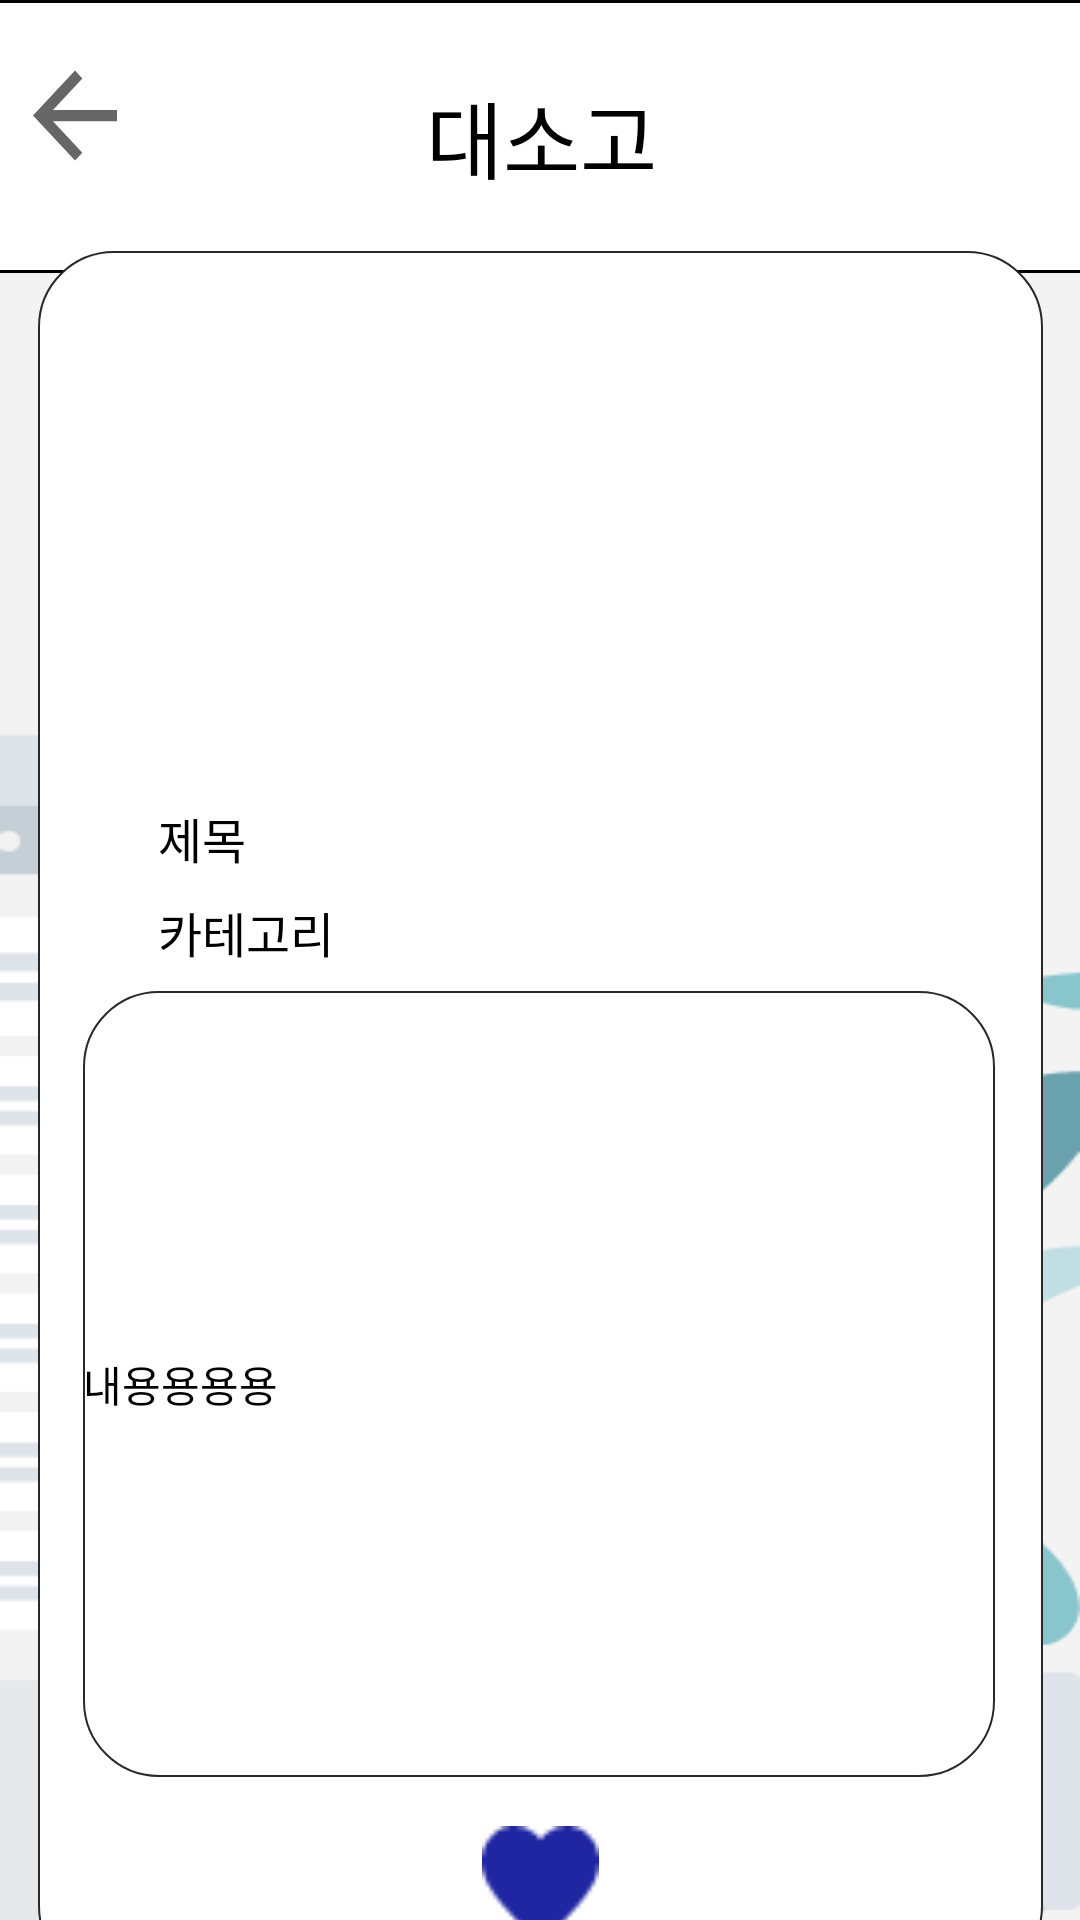

Write the Android layout XML for this screen, with the resource values it uses.
<!-- AndroidManifest.xml: application theme AppTheme -->
<!-- res/layout/activity_detail.xml -->
<?xml version="1.0" encoding="utf-8"?>
<androidx.constraintlayout.widget.ConstraintLayout xmlns:android="http://schemas.android.com/apk/res/android"
    xmlns:app="http://schemas.android.com/apk/res-auto"
    xmlns:tools="http://schemas.android.com/tools"
    android:layout_width="match_parent"
    android:layout_height="match_parent"
    android:background="@drawable/background4"
    tools:context=".view.DetailActivity">

    <Button
        android:id="@+id/back_Btn2"
        android:layout_width="42dp"
        android:layout_height="45dp"
        android:layout_marginStart="4dp"
        android:layout_marginTop="16dp"
        android:background="?attr/homeAsUpIndicator"
        app:layout_constraintStart_toStartOf="parent"
        app:layout_constraintTop_toTopOf="parent" />

    <TextView
        android:id="@+id/textView"
        android:layout_width="429dp"
        android:layout_height="91dp"
        android:background="@drawable/edit_background"
        android:gravity="center"
        android:text="대소고"
        android:textColor="@color/colorBlack"
        android:textSize="28sp"
        app:layout_constraintEnd_toEndOf="parent"
        app:layout_constraintStart_toStartOf="parent"
        app:layout_constraintTop_toTopOf="parent" />

    <ImageView
        android:id="@+id/imageView"
        android:layout_width="331dp"
        android:layout_height="160dp"
        android:layout_marginTop="0dp"
        app:layout_constraintEnd_toEndOf="@+id/textView5"
        app:layout_constraintHorizontal_bias="1.0"
        app:layout_constraintStart_toStartOf="@+id/textView5"
        app:layout_constraintTop_toTopOf="@+id/textView5" />

    <TextView
        android:id="@+id/textView5"
        android:layout_width="335dp"
        android:layout_height="577dp"
        android:background="@drawable/edit_background4"
        app:layout_constraintBottom_toBottomOf="parent"
        app:layout_constraintEnd_toEndOf="parent"
        app:layout_constraintStart_toStartOf="parent"
        app:layout_constraintTop_toBottomOf="@+id/textView"
        app:layout_constraintVertical_bias="0.266" />

    <TextView
        android:id="@+id/textView8"
        android:layout_width="wrap_content"
        android:layout_height="wrap_content"
        android:layout_marginStart="40dp"
        android:layout_marginTop="8dp"
        android:text="카테고리"
        android:textColor="@color/colorBlack"
        android:textSize="16sp"
        app:layout_constraintStart_toStartOf="@+id/textView5"
        app:layout_constraintTop_toBottomOf="@+id/textView7" />

    <TextView
        android:id="@+id/textView7"
        android:layout_width="wrap_content"
        android:layout_height="wrap_content"
        android:layout_marginTop="184dp"
        android:text="제목"
        android:textColor="@color/colorBlack"
        android:textSize="16sp"
        app:layout_constraintEnd_toEndOf="@+id/textView5"
        app:layout_constraintHorizontal_bias="0.131"
        app:layout_constraintStart_toStartOf="@+id/textView5"
        app:layout_constraintTop_toTopOf="@+id/textView5" />

    <TextView
        android:id="@+id/textView9"
        android:layout_width="304dp"
        android:layout_height="262dp"
        android:layout_marginTop="8dp"
        android:background="@drawable/edit_background4"
        android:text="내용용용용"
        android:gravity="center_vertical"
        android:textColor="@color/colorBlack"
        app:layout_constraintEnd_toEndOf="@+id/textView5"
        app:layout_constraintHorizontal_bias="0.484"
        app:layout_constraintStart_toStartOf="@+id/textView5"
        app:layout_constraintTop_toBottomOf="@+id/textView8" />

    <Button
        android:id="@+id/button2"
        android:layout_width="39dp"
        android:layout_height="40dp"
        android:background="@drawable/icon"
        app:layout_constraintBottom_toBottomOf="@+id/textView5"
        app:layout_constraintEnd_toEndOf="@+id/textView5"
        app:layout_constraintStart_toStartOf="@+id/textView5"
        app:layout_constraintTop_toBottomOf="@+id/textView9"
        app:layout_constraintVertical_bias="0.58" />

    <TextView
        android:id="@+id/like_count"
        android:layout_width="wrap_content"
        android:layout_height="wrap_content"
        android:layout_marginBottom="22dp"
        android:text="123"
        android:textColor="@color/colorBlue"
        android:textSize="16sp"
        app:layout_constraintBottom_toBottomOf="@+id/textView5"
        app:layout_constraintEnd_toEndOf="@+id/textView5"
        app:layout_constraintHorizontal_bias="0.0"
        app:layout_constraintStart_toEndOf="@+id/button2"
        app:layout_constraintTop_toBottomOf="@+id/button2"
        app:layout_constraintVertical_bias="0.967" />

</androidx.constraintlayout.widget.ConstraintLayout>
<!-- resources referenced by this layout -->
<resources>
  <color name="colorBlack">#000000</color>
  <color name="colorBlue">#2026A2</color>
  <!-- drawable background4: png bitmap (drawable, 19185 bytes) -->
  <!-- drawable edit_background (drawable) -->
  <?xml version="1.0" encoding="utf-8"?>
  <shape xmlns:android="http://schemas.android.com/apk/res/android">
      <stroke android:width="1dp" android:color="#000000"></stroke>
      <solid android:color="#FFFFFF"></solid>
      <corners android:radius="10dp"></corners>
  </shape>
  <!-- drawable edit_background4 (drawable) -->
  <?xml version="1.0" encoding="utf-8"?>
  <shape xmlns:android="http://schemas.android.com/apk/res/android">
      <corners android:radius="25dp"></corners>
      <stroke android:color="@color/colorGray" android:width="0.5dp"></stroke>
      <solid android:color="#FFFFFF"></solid>
  </shape>
  <!-- drawable icon: png bitmap (drawable-v24, 536 bytes) -->
  <style name="AppTheme" parent="Theme.MaterialComponents.Light.NoActionBar">
          
          <item name="colorPrimary">@color/colorBlue</item>
          <item name="colorPrimaryDark">@color/colorGray</item>
          <item name="colorAccent">@color/colorAccent</item>
      </style>
  <color name="colorGray">#292929</color>
  <color name="colorAccent">#03DAC5</color>
</resources>
